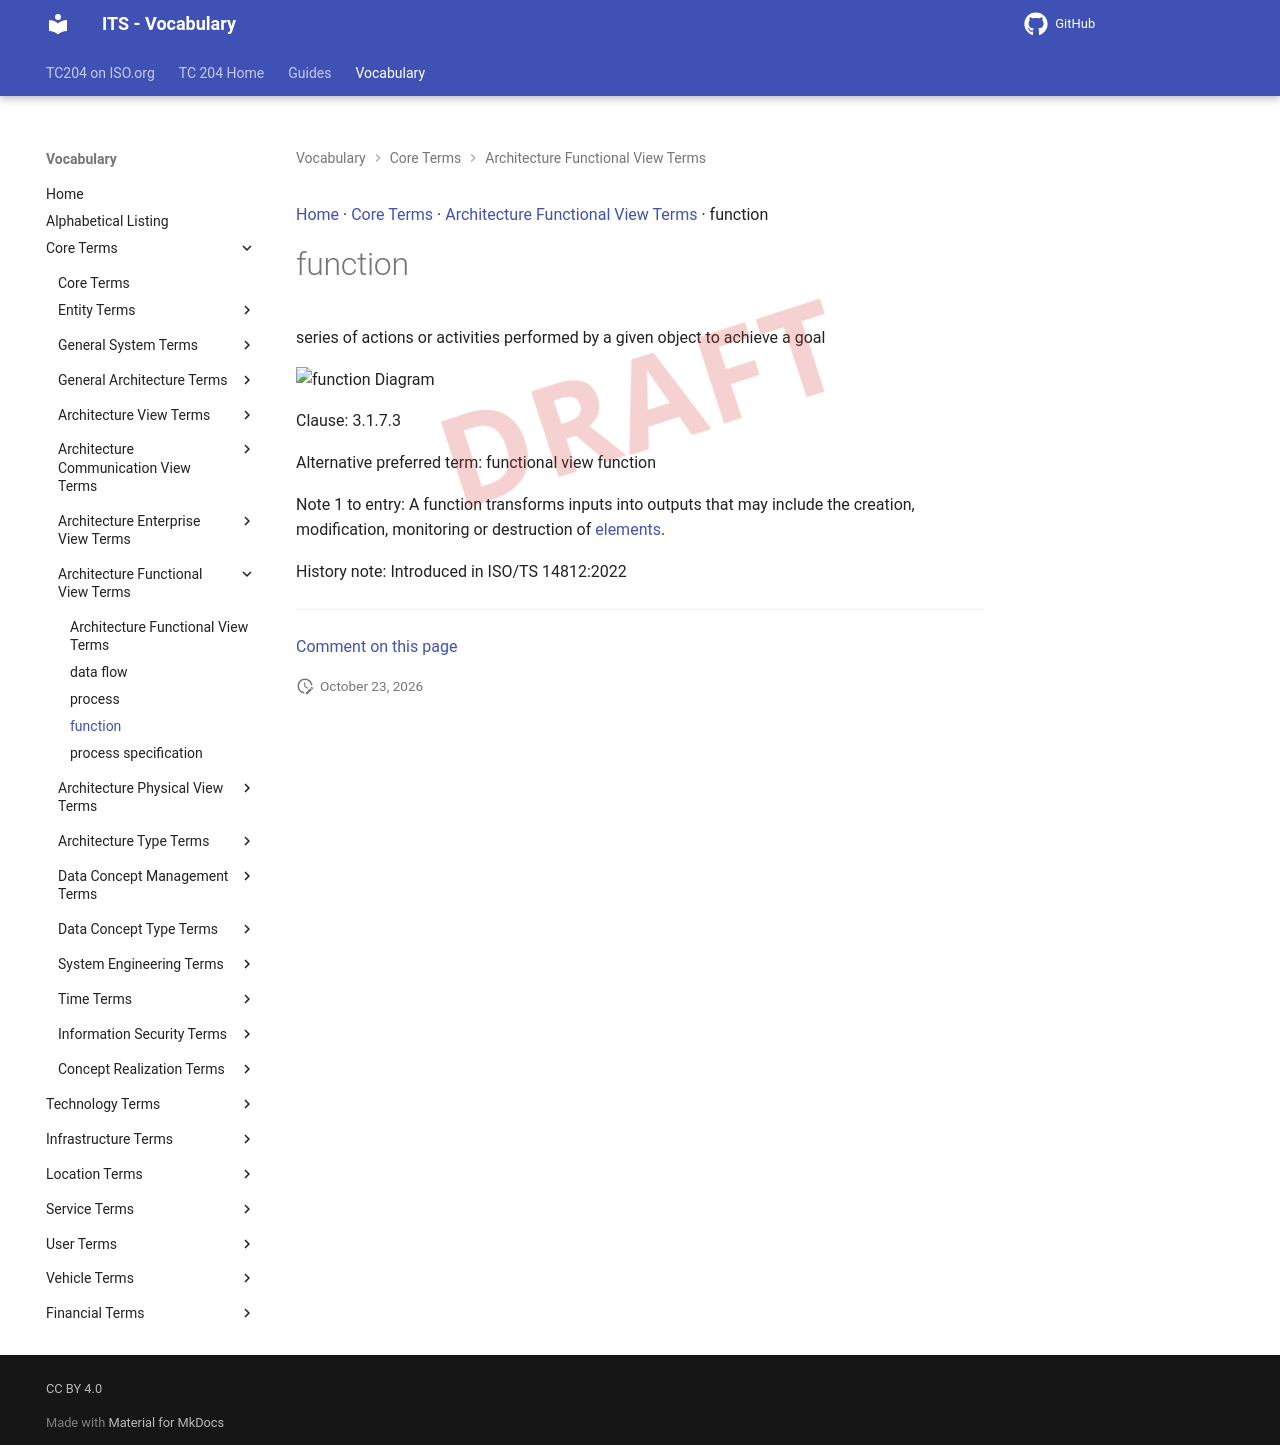

repository: ISO-TC204/iso14812 · page: v1.1.2-alpha.5/terms/function/index.html · generator: mkdocs

[Home](../index.md) · [Core Terms](groups/Core Terms.md) · [Architecture Functional View Terms](patterns/Architecture Functional View Terms.md) · function

# function

<div class="draft4-watermark" aria-hidden="true"></div>

<functional view> series of actions or activities performed by a given object to achieve a goal

<object type="image/svg+xml" data="../../diagrams/function.dot.svg">
    <img alt="function Diagram" src="../../diagrams/function.dot.png" /> <!-- Fallback for non-SVG browsers -->
</object>

Clause: 3.1.7.3

Alternative preferred term: functional view function

Note 1 to entry: A function transforms inputs into outputs that may include the creation, modification, monitoring or destruction of [elements](element.md).

History note: Introduced in ISO/TS 14812:2022


---

[Comment on this page](https://github.com/ISO-TC204/iso14812/issues/new?template=page-feedback.yml&title=%5BPage+feedback%5D+function&page-title=function&page-path=terms%2Ffunction.md)
